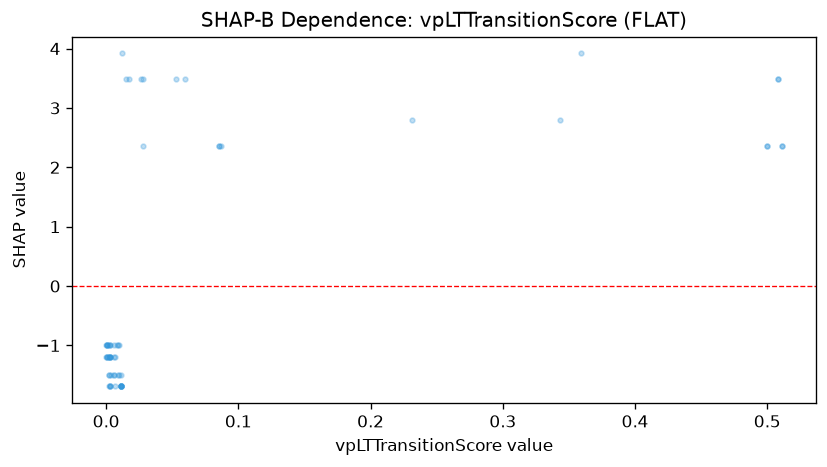

The table this chart was drawn from, first rows:
feature_value, shap_value
0.011, -1.497
0.011, -1.689
0.011, -1.689
0.011, -1.689
0.011, -1.689
0.011, -1.689
0.011, -1.689
0.011, -1.689
0.011, -1.689
0.085, 2.364
0.231, 2.797
0.511, 2.364
0.359, 3.918
0.511, 2.364
0.012, 3.918
0.026, 3.485
0.007, -1.689
0.009, -0.9992
0.009, -1.497
0.008, -0.9992
0.508, 3.485
0.01, -0.9992
0.508, 3.485
0.01, -1.497
0.003, -0.9992
0.004, -1.497
0.003, -1.191
0.003, -1.191
0.003, -1.191
0.003, -1.191
0.003, -1.689
0.0, -1.191
0.0, -0.9992
0.5, 2.364
0.5, 2.364
0.087, 2.364
0.003, -1.689
0.003, -1.689
0.002, -1.191
0.06, 3.485
0.001, -1.191
0.001, -0.9992
0.007, -1.191
0.001, -0.9992
0.343, 2.797
0.002, -1.689
0.002, -1.497
0.053, 3.485
0.002, -1.497
0.002, -1.191
0.017, 3.485
0.002, -0.9992
0.006, -0.9992
0.006, -1.497
0.003, -0.9992
0.006, -1.497
0.006, -1.191
0.001, -1.191
0.001, -0.9992
0.001, -0.9992
... 5 more rows
